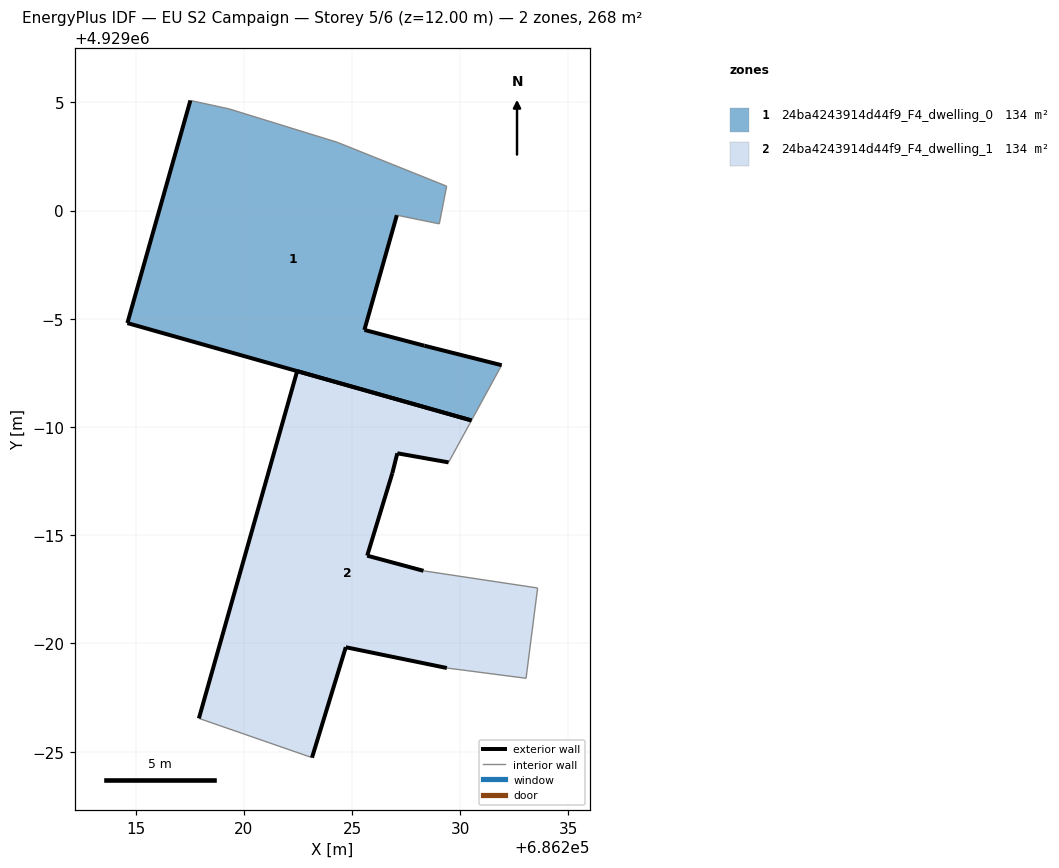
=== STOREY PLAN SPEC (per zone: floor XY polygon, exterior-wall plan segments, windows/doors) ===
zone 1: 24ba4243914d44f9_F4_dwelling_0  (134.0 m²)
  floor: (686230.52, 4928990.30) (686231.91, 4928992.86) (686228.34, 4928993.75) (686225.57, 4928994.49) (686227.07, 4928999.79) (686229.03, 4928999.38) (686229.37, 4929001.12) (686224.31, 4929003.16) (686219.32, 4929004.70) (686217.53, 4929005.08) (686214.62, 4928994.80)
  exterior wall: (686227.07, 4928999.79) – (686225.57, 4928994.49)  [5.5 m]
  exterior wall: (686225.57, 4928994.49) – (686228.34, 4928993.75)  [2.9 m]
  exterior wall: (686228.34, 4928993.75) – (686231.91, 4928992.86)  [3.7 m]
  exterior wall: (686230.52, 4928990.30) – (686214.62, 4928994.80)  [16.5 m]
  exterior wall: (686214.62, 4928994.80) – (686217.53, 4929005.08)  [10.7 m]
  interior walls: 6
zone 2: 24ba4243914d44f9_F4_dwelling_1  (134.0 m²)
  floor: (686233.04, 4928978.39) (686233.57, 4928982.56) (686228.30, 4928983.36) (686225.70, 4928984.05) (686226.86, 4928987.87) (686227.09, 4928988.79) (686229.46, 4928988.37) (686230.52, 4928990.30) (686222.46, 4928992.58) (686217.92, 4928976.54) (686223.15, 4928974.72) (686224.71, 4928979.83) (686229.38, 4928978.87)
  exterior wall: (686225.70, 4928984.05) – (686228.30, 4928983.36)  [2.7 m]
  exterior wall: (686229.38, 4928978.87) – (686224.71, 4928979.83)  [4.8 m]
  exterior wall: (686224.71, 4928979.83) – (686223.15, 4928974.72)  [5.3 m]
  exterior wall: (686217.93, 4928976.54) – (686222.46, 4928992.58)  [16.7 m]
  exterior wall: (686222.46, 4928992.58) – (686230.52, 4928990.30)  [8.4 m]
  exterior wall: (686229.46, 4928988.37) – (686227.09, 4928988.79)  [2.4 m]
  exterior wall: (686227.09, 4928988.79) – (686226.86, 4928987.87)  [0.9 m]
  exterior wall: (686226.86, 4928987.87) – (686225.70, 4928984.05)  [4.0 m]
  interior walls: 5

=== DERIVED (storey summary) ===
Building: EU S2 Campaign
Storey: 5 of 6  (floor level z = 12.00 m)
Storey gross floor area: 267.9 m²
Zones on this storey: 2
  - 24ba4243914d44f9_F4_dwelling_0: floor 134.0 m²; exterior wall 39.3 m (117.8 m²); WWR 0.0%
  - 24ba4243914d44f9_F4_dwelling_1: floor 134.0 m²; exterior wall 45.2 m (135.5 m²); WWR 0.0%
Zone adjacency: (none detected)